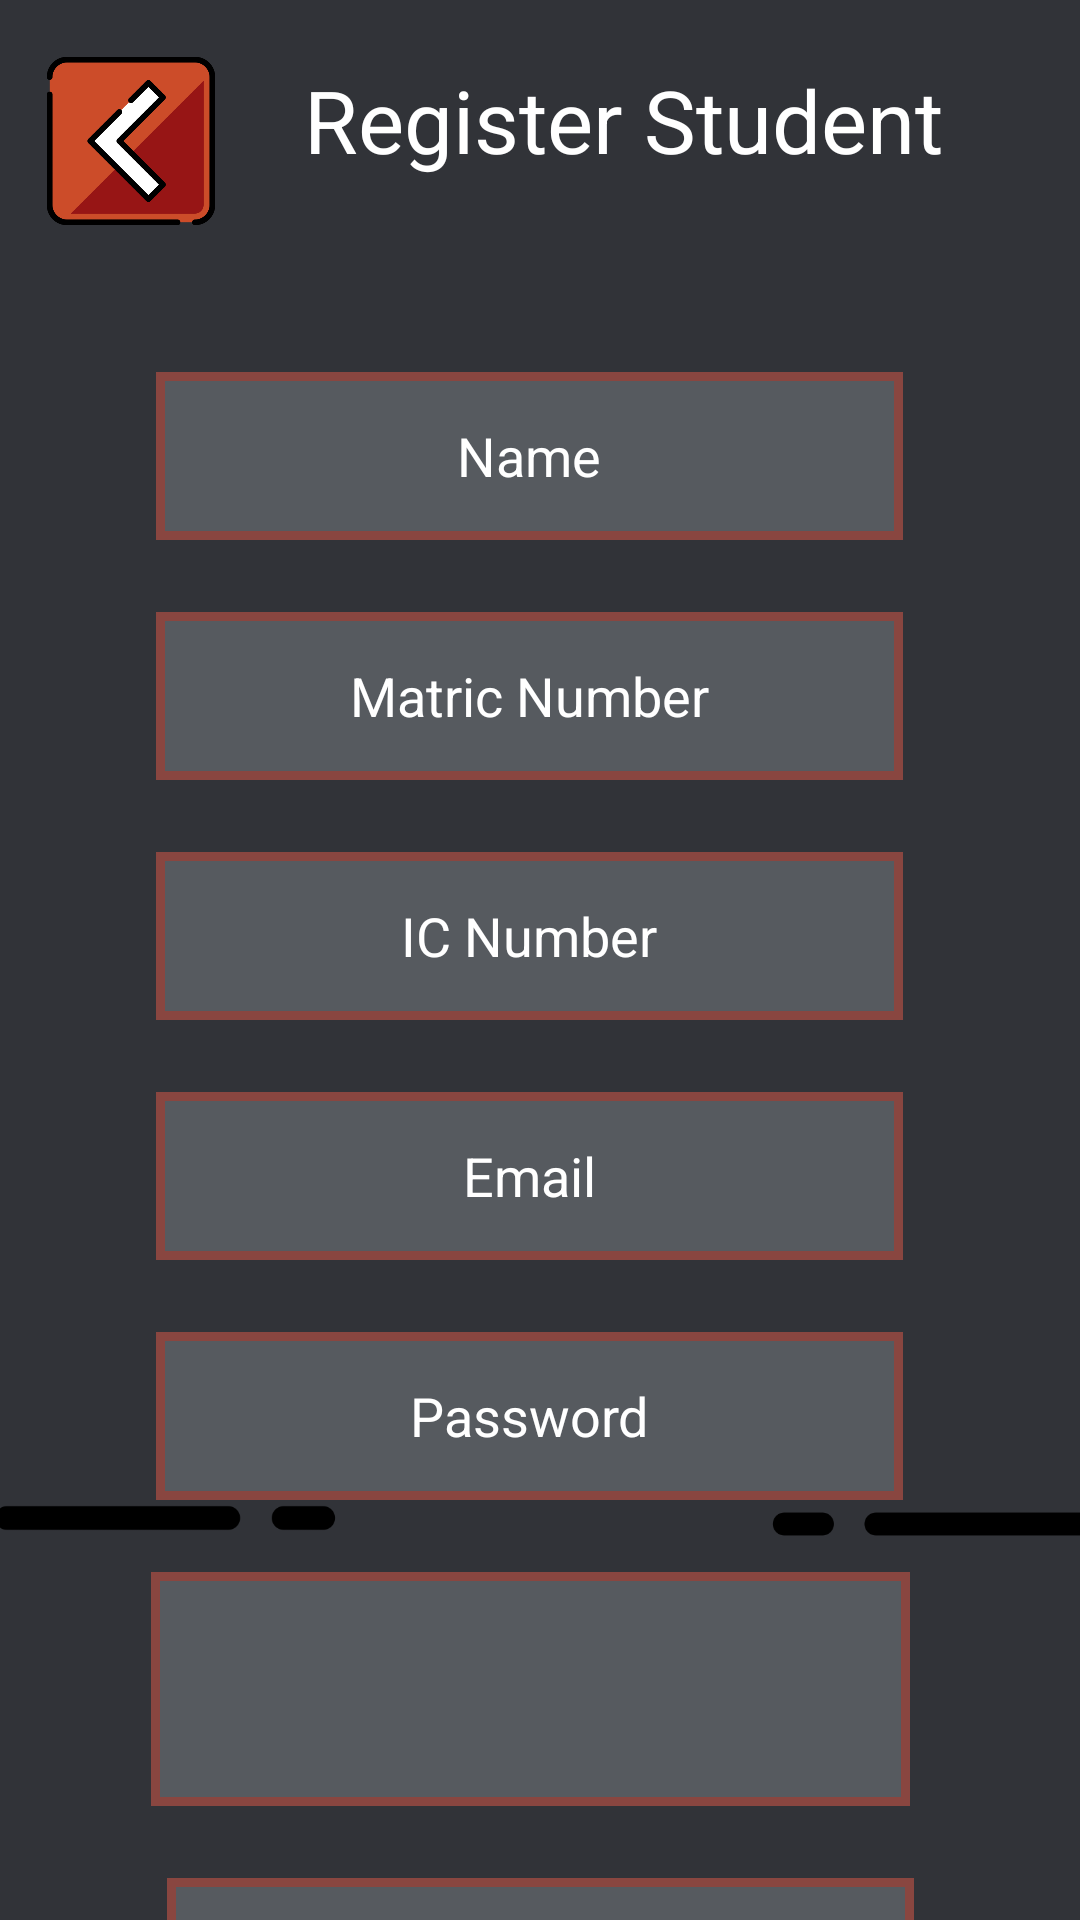

This screen was rendered from an Android layout file. Write that file and the resources it references.
<!-- AndroidManifest.xml: application theme Theme.CollegeSystem -->
<!-- res/layout/signupstudent.xml -->
<?xml version="1.0" encoding="utf-8"?>
<androidx.constraintlayout.widget.ConstraintLayout xmlns:android="http://schemas.android.com/apk/res/android"
    xmlns:app="http://schemas.android.com/apk/res-auto"
    xmlns:tools="http://schemas.android.com/tools"
    android:layout_width="match_parent"
    android:layout_height="match_parent"
    android:background="#313338">


    <ImageButton
        android:id="@+id/backButtonSignUpStudent"
        android:layout_width="62dp"
        android:layout_height="62dp"
        android:layout_marginTop="16dp"
        android:background="@android:color/transparent"
        android:contentDescription="backButton"
        android:scaleType="centerInside"
        app:layout_constraintEnd_toEndOf="parent"
        app:layout_constraintHorizontal_bias="0.042"
        app:layout_constraintStart_toStartOf="parent"
        app:layout_constraintTop_toTopOf="parent"
        app:srcCompat="@drawable/backbutton"/>

    <ImageButton
        android:id="@+id/signUpStudent"
        android:layout_width="129dp"
        android:layout_height="120dp"
        android:layout_marginBottom="72dp"
        android:background="@android:color/transparent"
        android:contentDescription="diamondSignUp"
        android:scaleType="centerInside"
        app:layout_constraintBottom_toBottomOf="parent"
        app:layout_constraintEnd_toEndOf="parent"
        app:layout_constraintStart_toStartOf="parent"
        app:srcCompat="@drawable/submit" />


    <ImageView
        android:id="@+id/imageView2"
        android:layout_width="241dp"
        android:layout_height="112dp"
        android:layout_marginBottom="76dp"
        android:background="@android:color/transparent"
        android:contentDescription="line and dot"
        android:rotation="180"
        android:scaleType="centerInside"
        app:layout_constraintBottom_toBottomOf="parent"
        app:layout_constraintEnd_toEndOf="parent"
        app:layout_constraintHorizontal_bias="0.42"
        app:layout_constraintStart_toEndOf="@+id/signUpStudent"
        app:srcCompat="@drawable/linedot" />

    <ImageView
        android:id="@+id/imageView3"
        android:layout_width="230dp"
        android:layout_height="116dp"
        android:layout_marginBottom="76dp"
        android:background="@android:color/transparent"
        android:contentDescription="line and dot"
        android:scaleType="centerInside"
        app:layout_constraintBottom_toBottomOf="parent"
        app:layout_constraintEnd_toStartOf="@+id/signUpStudent"
        app:layout_constraintHorizontal_bias="0.528"
        app:layout_constraintStart_toStartOf="parent"
        app:srcCompat="@drawable/linedot" />

    <TextView
        android:id="@+id/textView8"
        android:layout_width="287dp"
        android:layout_height="48dp"
        android:layout_marginTop="16dp"
        android:layout_marginEnd="32dp"
        android:ems="10"
        android:gravity="center"
        android:text="Register Student"
        android:textColor="#FFFFFF"
        android:textSize="29dp"
        app:layout_constraintEnd_toEndOf="parent"
        app:layout_constraintHorizontal_bias="0.312"
        app:layout_constraintStart_toEndOf="@+id/backButtonSignUpStudent"
        app:layout_constraintTop_toTopOf="parent" />

    <EditText
        android:id="@+id/getNameStudent"
        android:layout_width="249dp"
        android:layout_height="56dp"
        android:layout_marginTop="124dp"
        android:background="@drawable/et_res"
        android:ems="10"
        android:gravity="center"
        android:hint="Name"
        android:inputType="text"
        android:textColorHint="#FFFFFF"
        app:layout_constraintEnd_toEndOf="parent"
        app:layout_constraintHorizontal_bias="0.469"
        app:layout_constraintStart_toStartOf="parent"
        app:layout_constraintTop_toTopOf="parent" />

    <EditText
        android:id="@+id/getMatricNumber"
        android:layout_width="249dp"
        android:layout_height="56dp"
        android:layout_marginTop="24dp"
        android:background="@drawable/et_res"
        android:ems="10"
        android:gravity="center"
        android:hint="Matric Number"
        android:inputType="text"
        android:textColorHint="#FFFFFF"
        app:layout_constraintEnd_toEndOf="parent"
        app:layout_constraintHorizontal_bias="0.469"
        app:layout_constraintStart_toStartOf="parent"
        app:layout_constraintTop_toBottomOf="@+id/getNameStudent" />

    <EditText
        android:id="@+id/getICNumberStudent"
        android:layout_width="249dp"
        android:layout_height="56dp"
        android:layout_marginTop="24dp"
        android:background="@drawable/et_res"
        android:ems="10"
        android:gravity="center"
        android:hint="IC Number"
        android:inputType="number"
        android:textColorHint="#FFFFFF"
        app:layout_constraintEnd_toEndOf="parent"
        app:layout_constraintHorizontal_bias="0.469"
        app:layout_constraintStart_toStartOf="parent"
        app:layout_constraintTop_toBottomOf="@+id/getMatricNumber" />

    <EditText
        android:id="@+id/getEmailStudent"
        android:layout_width="249dp"
        android:layout_height="56dp"
        android:layout_marginTop="24dp"
        android:background="@drawable/et_res"
        android:ems="10"
        android:gravity="center"
        android:hint="Email"
        android:inputType="textEmailAddress"
        android:textColorHint="#FFFFFF"
        app:layout_constraintEnd_toEndOf="parent"
        app:layout_constraintHorizontal_bias="0.469"
        app:layout_constraintStart_toStartOf="parent"
        app:layout_constraintTop_toBottomOf="@+id/getICNumberStudent" />

    <EditText
        android:id="@+id/getPasswordStudent"
        android:layout_width="249dp"
        android:layout_height="56dp"
        android:layout_marginTop="24dp"
        android:background="@drawable/et_res"
        android:ems="10"
        android:gravity="center"
        android:hint="Password"
        android:inputType="textPassword"
        android:textColorHint="#FFFFFF"
        app:layout_constraintEnd_toEndOf="parent"
        app:layout_constraintHorizontal_bias="0.469"
        app:layout_constraintStart_toStartOf="parent"
        app:layout_constraintTop_toBottomOf="@+id/getEmailStudent" />

    <Spinner
        android:id="@+id/dropBox"
        android:layout_width="253dp"
        android:layout_height="78dp"
        android:layout_marginTop="24dp"
        android:background="@drawable/et_res"
        android:ems="10"
        android:gravity="center"
        android:hint="Department"
        android:textColorHint="#FFFFFF"
        app:layout_constraintEnd_toEndOf="parent"
        app:layout_constraintHorizontal_bias="0.469"
        app:layout_constraintStart_toStartOf="parent"
        app:layout_constraintTop_toBottomOf="@+id/getPasswordStudent" />

    <Spinner
        android:id="@+id/dropBoxRole"
        android:layout_width="249dp"
        android:layout_height="56dp"
        android:layout_marginTop="24dp"
        android:background="@drawable/et_res"
        android:ems="10"
        android:gravity="center"
        android:hint="Department"
        android:textColorHint="#FFFFFF"
        app:layout_constraintEnd_toEndOf="parent"
        app:layout_constraintStart_toStartOf="parent"
        app:layout_constraintTop_toBottomOf="@+id/dropBox" />

</androidx.constraintlayout.widget.ConstraintLayout>
<!-- resources referenced by this layout -->
<resources>
  <!-- drawable backbutton: png bitmap (drawable, 11764 bytes) -->
  <!-- drawable et_res (drawable) -->
  <shape xmlns:android="http://schemas.android.com/apk/res/android"
      android:shape="rectangle" >
  
      <solid android:color="#565A5F"/>
  
      <stroke
          android:width="3dp"
          android:color="#894640"/>
  
  </shape>
  <!-- drawable linedot: png bitmap (drawable, 2421 bytes) -->
  <style name="Theme.CollegeSystem" parent="Theme.MaterialComponents.DayNight.DarkActionBar">
          
          <item name="colorPrimary">@color/purple_500</item>
          <item name="colorPrimaryVariant">@color/purple_700</item>
          <item name="colorOnPrimary">@color/white</item>
          
          <item name="colorSecondary">@color/teal_200</item>
          <item name="colorSecondaryVariant">@color/teal_700</item>
          <item name="colorOnSecondary">@color/black</item>
          
          <item name="android:statusBarColor">?attr/colorPrimaryVariant</item>
          
  
      </style>
  <!-- not gathered from this repository: default colours our renderer supplied (Android Studio template values) -->
  <color name="purple_500">#FF6200EE</color>
  <color name="purple_700">#FF3700B3</color>
  <color name="teal_200">#FF03DAC5</color>
  <color name="teal_700">#FF018786</color>
  <color name="black">#FF000000</color>
  <color name="white">#FFFFFFFF</color>
</resources>
